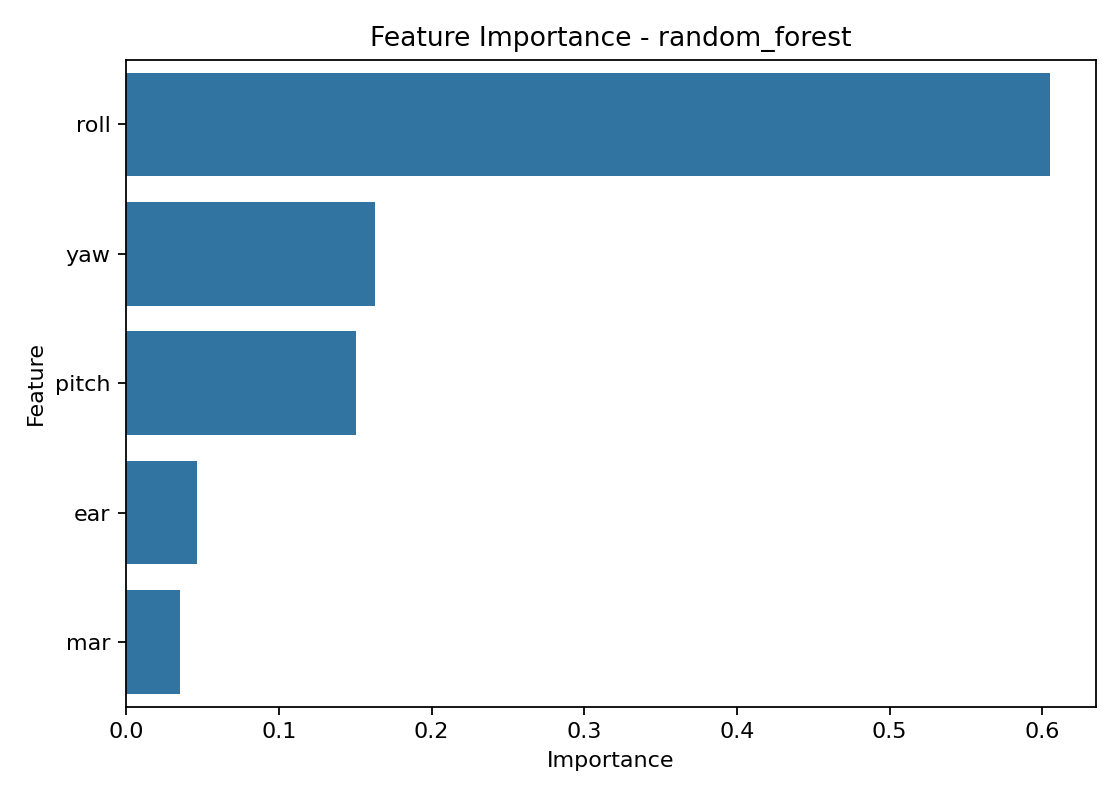

Data behind this chart, as committed beside it:
feature, importance
roll, 0.6049
yaw, 0.163
pitch, 0.1502
ear, 0.04646
mar, 0.03537
